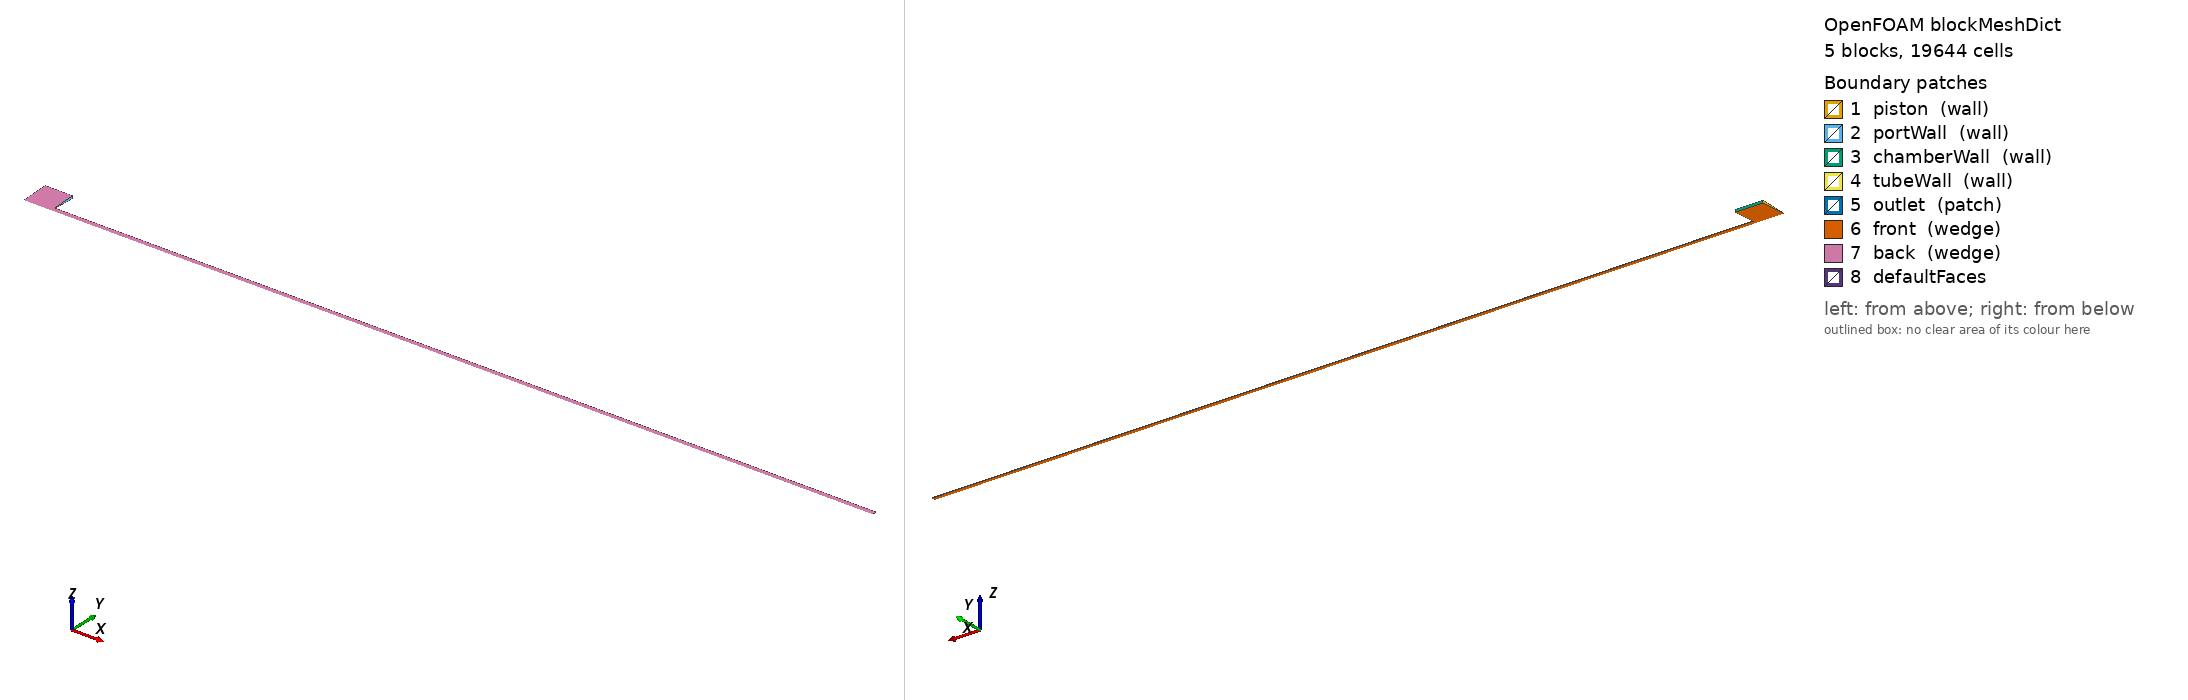

OpenFOAM case: the mesh blockMesh builds from blockMeshDict, 5 block(s), 19644 cells. Boundary patches (legend numbers): 1 piston (wall), 2 portWall (wall), 3 chamberWall (wall), 4 tubeWall (wall), 5 outlet (patch), 6 front (wedge), 7 back (wedge), 8 defaultFaces. Left view from above one corner, right view from below the opposite corner. Boundary conditions: 0 field file(s) under 0/; 0 of 8 drawn patches have an entry in a shipped field file.

=== system/blockMeshDict ===
/*--------------------------------*- C++ -*----------------------------------*\
| Helical fluid inerter - case S01 (generated by make_s01_openfoam.py)        |
\*---------------------------------------------------------------------------*/
FoamFile
{
    version     2.0;
    format      ascii;
    class       dictionary;
    object      blockMeshDict;
}

scale 1;

vertices
(
    (-0.02 0 -0)  // 0
    (0 0 -0)  // 1
    (0 0.00299714466 -0.000130858162)  // 2
    (-0.02 0.00299714466 -0.000130858162)  // 3
    (0 0.00299714466 0.000130858162)  // 4
    (-0.02 0.00299714466 0.000130858162)  // 5
    (0 0.0199809644 -0.000872387747)  // 6
    (-0.02 0.0199809644 -0.000872387747)  // 7
    (0 0.0199809644 0.000872387747)  // 8
    (-0.02 0.0199809644 0.000872387747)  // 9
    (0.3 0 -0)  // 10
    (0.3 0.00299714466 -0.000130858162)  // 11
    (0.3 0.00299714466 0.000130858162)  // 12
    (0.45 0 -0)  // 13
    (0.45 0.00299714466 -0.000130858162)  // 14
    (0.45 0.00299714466 0.000130858162)  // 15
    (0.6 0 -0)  // 16
    (0.6 0.00299714466 -0.000130858162)  // 17
    (0.6 0.00299714466 0.000130858162)  // 18
);

blocks
(
    hex (0 1 2 3 0 1 4 5) (54 24 1) simpleGrading (0.08 0.272727 1)
    hex (3 2 6 7 5 4 8 9) (54 50 1) simpleGrading (0.08 16.6667 1)
    hex (1 10 11 2 1 10 12 4) (502 24 1) simpleGrading (25 0.272727 1)
    hex (10 13 14 11 10 13 15 12) (75 24 1) simpleGrading (1 0.272727 1)
    hex (13 16 17 14 13 16 18 15) (75 24 1) simpleGrading (1 0.272727 1)
);

boundary
(
    piston      { type wall;  faces ( (0 3 5 0) (3 7 9 5) ); }
    portWall    { type wall;  faces ( (2 6 8 4) ); }
    chamberWall { type wall;  faces ( (7 6 8 9) ); }
    tubeWall    { type wall;  faces ( (2 11 12 4) (11 14 15 12) (14 17 18 15) ); }
    outlet      { type patch; faces ( (16 17 18 16) ); }
    front       { type wedge; faces ( (0 1 2 3) (3 2 6 7) (1 10 11 2) (10 13 14 11) (13 16 17 14) ); }
    back        { type wedge; faces ( (0 1 4 5) (5 4 8 9) (1 10 12 4) (10 13 15 12) (13 16 18 15) ); }
);
